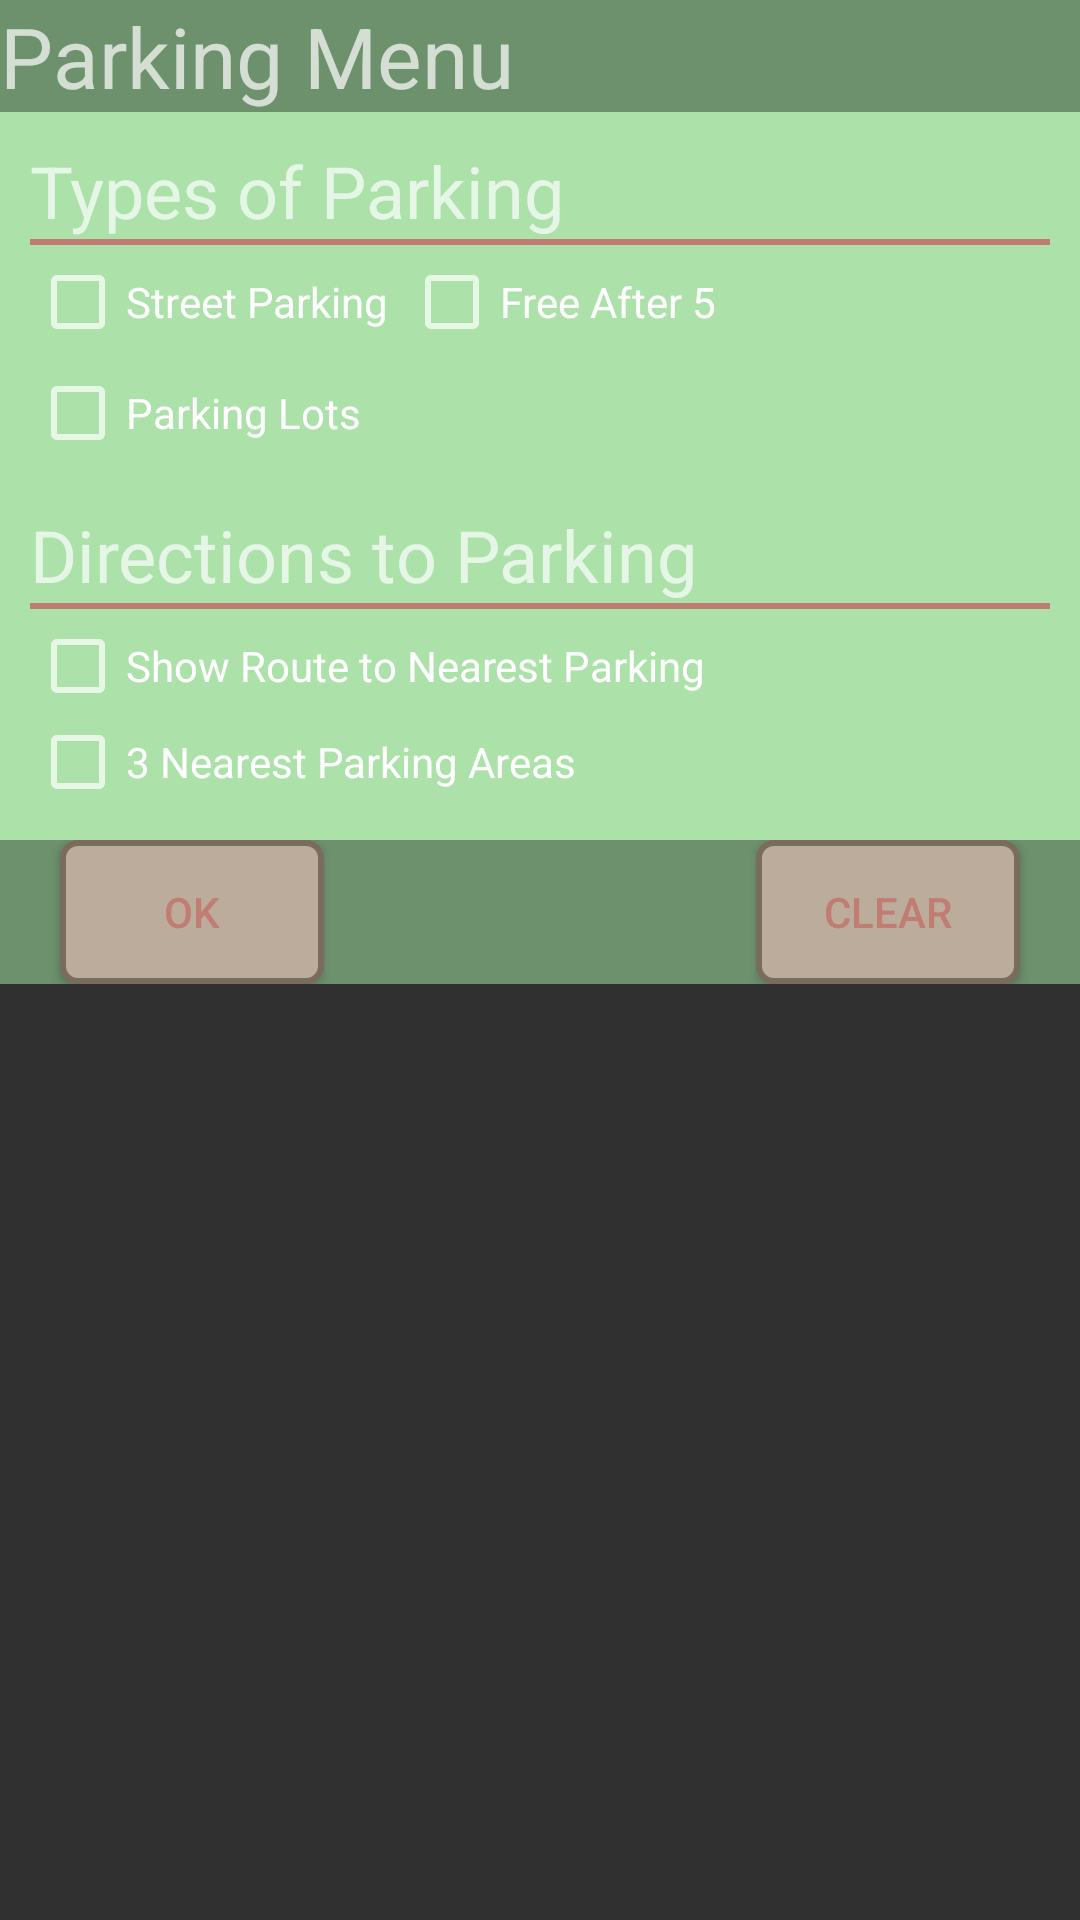

Here is an Android app screen rendered from its layout file. Give the layout XML and the strings, colors and styles it references.
<!-- AndroidManifest.xml: application theme AppTheme -->
<!-- res/layout/dialog_parking_menu.xml -->
<?xml version="1.0" encoding="utf-8"?>
<LinearLayout
        xmlns:android="http://schemas.android.com/apk/res/android"
        android:orientation="vertical"
        android:layout_width="match_parent"
        android:layout_height="match_parent"
        android:id="@+id/mainLinear"
        android:elevation="4dp">

    <TextView
            android:layout_width="match_parent"
            android:layout_height="wrap_content"
            android:textAppearance="?android:attr/textAppearanceMedium"
            android:text="@string/dialog_parking_title"
            android:id="@+id/title"
            android:background="@color/primary_dark"
            android:textSize="28sp"
            android:gravity="bottom"/>

    <RelativeLayout
            android:layout_width="match_parent"
            android:layout_height="wrap_content"
            android:id="@+id/optionsRelative"
            android:background="@color/primary"
            android:padding="10dp">


        <TextView
                android:layout_width="wrap_content"
                android:layout_height="wrap_content"
                android:text="@string/parking_layers_title"
                android:id="@+id/parkingLayersTitle"
                android:layout_alignParentTop="true"
                android:layout_alignParentLeft="true"
                android:layout_alignParentStart="true"
                android:singleLine="true"
                android:textSize="24sp"/>

        <View
                android:layout_width="match_parent"
                android:layout_height="2dp"
                android:id="@+id/horizontalRule"
                android:background="@color/accent"
                android:layout_marginBottom="10dp"
                android:layout_below="@+id/parkingLayersTitle"/>

        <CheckBox
                android:layout_width="wrap_content"
                android:layout_height="wrap_content"
                android:text="@string/checkbox_street_parking"
                android:id="@+id/cbStreets"
                android:onClick="onCheckBoxClicked"
                android:layout_below="@+id/parkingLayersTitle"
                android:layout_alignParentLeft="true"
                android:layout_alignParentStart="true"
                android:layout_marginBottom="5dp"
                android:layout_marginTop="5dp"
                android:layout_marginRight="5dp"/>

        <CheckBox
                android:layout_width="wrap_content"
                android:layout_height="wrap_content"
                android:text="@string/checkbox_parking_lots"
                android:id="@+id/cbLots"
                android:layout_below="@+id/cbStreets"
                android:layout_alignParentLeft="true"
                android:layout_alignParentStart="true"
                android:layout_marginBottom="5dp"
                android:onClick="onCheckBoxClicked"/>

        <CheckBox
                android:layout_width="wrap_content"
                android:layout_height="wrap_content"
                android:text="@string/checkbox_free_after_five"
                android:id="@+id/cbFreeAfterFive"
                android:onClick="onCheckBoxClicked"
                android:layout_alignTop="@+id/cbStreets"
                android:layout_centerHorizontal="true"
                android:layout_toRightOf="@+id/cbStreets"/>

        <TextView
                android:layout_width="wrap_content"
                android:layout_height="wrap_content"
                android:text="@string/parking_directions_title"
                android:id="@+id/directionsTitle"
                android:layout_below="@+id/cbLots"
                android:layout_alignParentLeft="true"
                android:layout_alignParentStart="true"
                android:textSize="24sp"
                android:layout_marginTop="10dp"/>

        <View
                android:layout_width="match_parent"
                android:layout_height="2dp"
                android:id="@+id/horizontalRule2"
                android:background="@color/accent"
                android:layout_marginBottom="10dp"
                android:layout_below="@+id/directionsTitle"/>

        <CheckBox
                android:layout_width="wrap_content"
                android:layout_height="wrap_content"
                android:text="@string/checkbox_nearest_parking"
                android:id="@+id/cbNearest"
                android:layout_below="@+id/directionsTitle"
                android:layout_alignParentLeft="true"
                android:layout_alignParentStart="true"
                android:layout_marginTop="5dp"
                android:onClick="onCheckBoxClicked"/>

        <CheckBox
                android:layout_width="wrap_content"
                android:layout_height="wrap_content"
                android:text="@string/checkbox_three_nearest"
                android:id="@+id/cbThreeNearest"
                android:layout_below="@+id/cbNearest"
                android:layout_alignParentStart="true"/>

    </RelativeLayout>

    <RelativeLayout
            android:layout_width="match_parent"
            android:layout_height="wrap_content"
            android:id="@+id/btnRelative"
            android:background="@color/primary_dark">

        <Button
                android:layout_width="wrap_content"
                android:layout_height="wrap_content"
                android:text="Clear"
                android:id="@+id/parkingClearBtn"
                android:background="@drawable/alert_button"
                android:textColor="@color/accent"
                android:layout_alignParentTop="true"
                android:layout_alignParentRight="true"
                android:layout_alignParentEnd="true"
                android:layout_marginRight="20dp"/>

        <Button
                android:layout_width="wrap_content"
                android:layout_height="wrap_content"
                android:text="OK"
                android:id="@+id/parkingOkBtn"
                android:background="@drawable/alert_button"
                android:textColor="@color/accent"
                android:layout_alignParentTop="true"
                android:layout_alignParentLeft="true"
                android:layout_alignParentStart="true"
                android:layout_marginLeft="20dp"/>

    </RelativeLayout>
</LinearLayout>
<!-- resources referenced by this layout -->
<resources>
  <color name="accent">#C17C74</color>
  <color name="primary">#ACE2AA</color>
  <color name="primary_dark">#6E916D</color>
  <!-- drawable alert_button (drawable) -->
  <?xml version="1.0" encoding="utf-8"?>
  <selector xmlns:android="http://schemas.android.com/apk/res/android">
      <item>
          <shape android:shape="rectangle">
              <corners android:radius="5dp"/>
              <stroke android:width="2dp"
                      android:color="@color/my_brown"/>
              <solid android:color="@color/my_earth"/>
          </shape>
      </item>
  </selector>
  <string name="checkbox_free_after_five">Free After 5</string>
  <string name="checkbox_nearest_parking">Show Route to Nearest Parking</string>
  <string name="checkbox_parking_lots">Parking Lots</string>
  <string name="checkbox_street_parking">Street Parking</string>
  <string name="checkbox_three_nearest">3 Nearest Parking Areas</string>
  <string name="dialog_parking_title">Parking Menu</string>
  <string name="parking_directions_title">Directions to Parking</string>
  <string name="parking_layers_title">Types of Parking</string>
  <style name="AppTheme" parent="Theme.AppCompat.NoActionBar">
          
          <item name="colorPrimary">@color/primary</item>
          <item name="colorPrimaryDark">@color/primary_dark</item>
          <item name="colorAccent">@color/accent</item>
      </style>
  <color name="my_brown">#7A6C5D</color>
  <color name="my_earth">#BCAC9B</color>
</resources>
